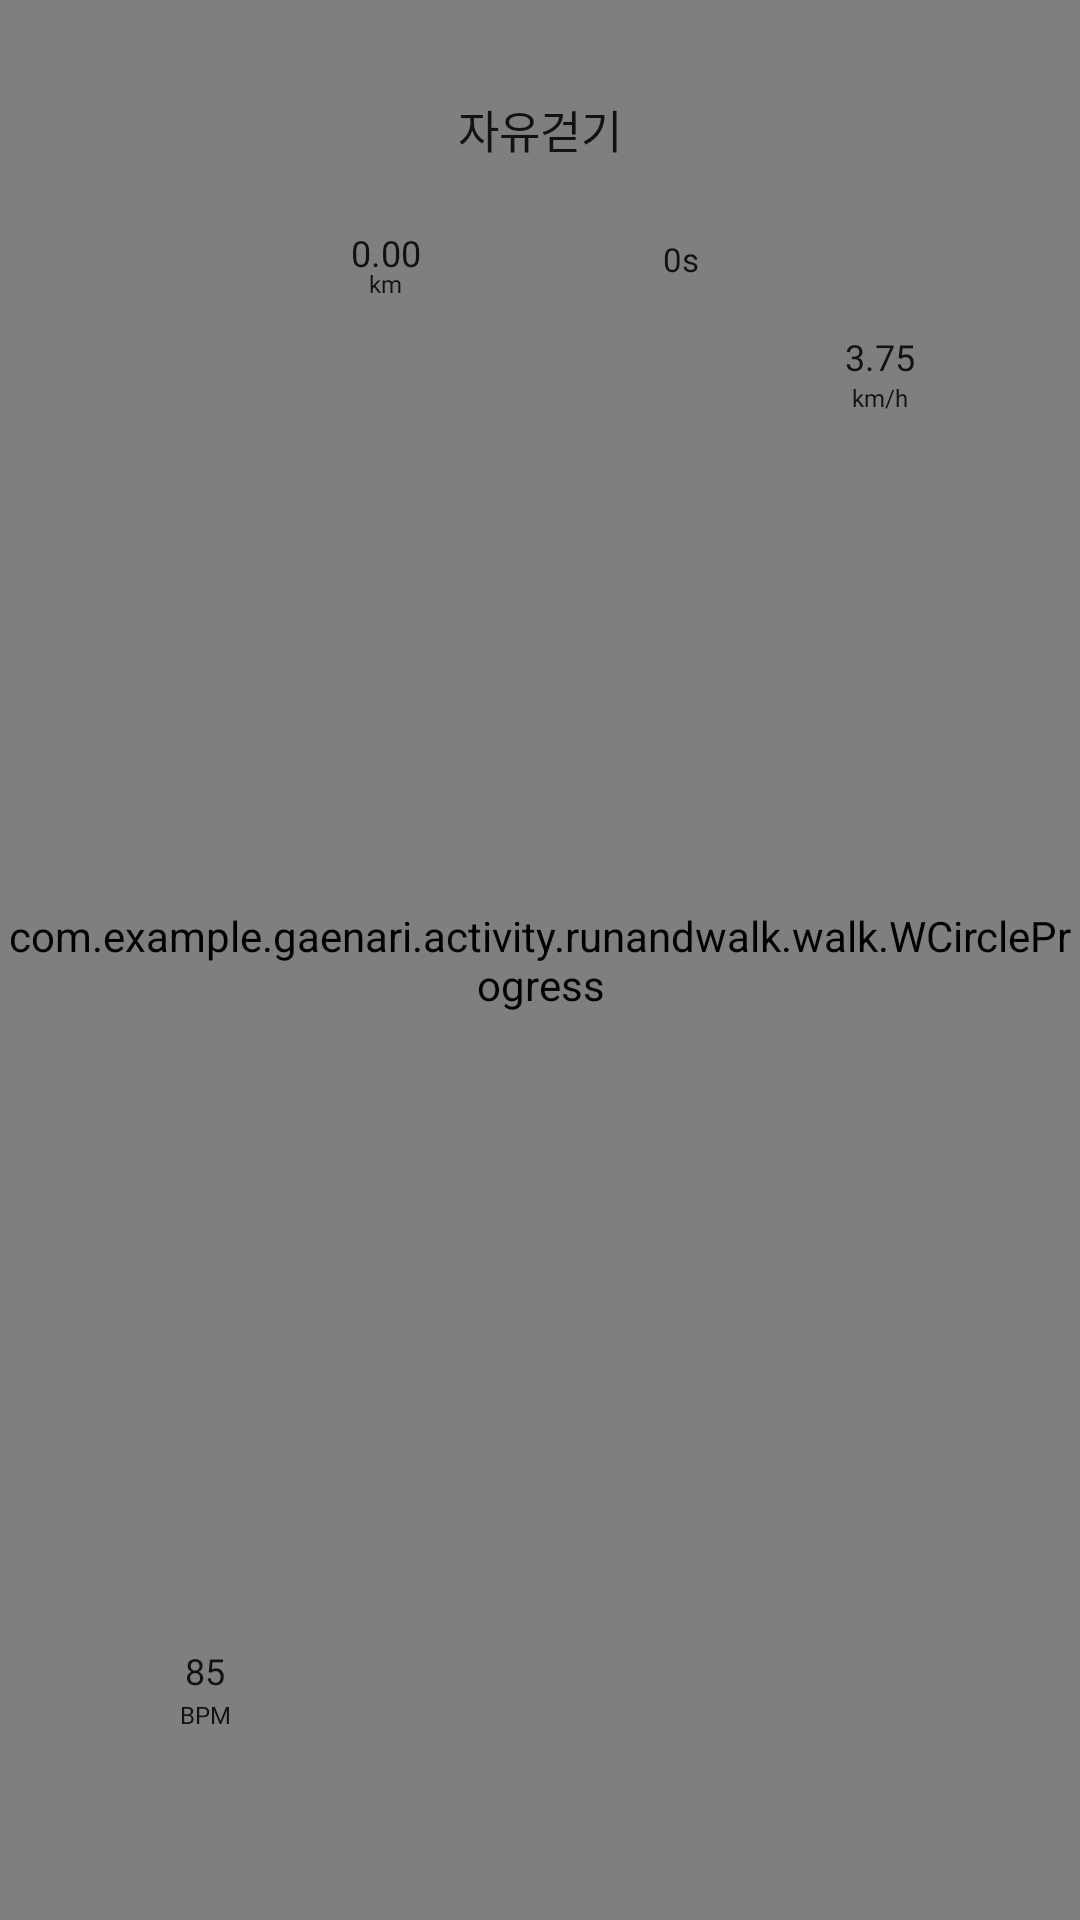

Layout XML and referenced resources for this Android screen:
<!-- AndroidManifest.xml: application theme Theme.Sibal -->
<!-- res/layout/fragment_w_first.xml -->
<?xml version="1.0" encoding="utf-8"?>
<androidx.constraintlayout.widget.ConstraintLayout xmlns:android="http://schemas.android.com/apk/res/android"
    xmlns:app="http://schemas.android.com/apk/res-auto"
    xmlns:tools="http://schemas.android.com/tools"
    android:layout_width="match_parent"
    android:layout_height="match_parent"
    android:background="@drawable/interback121">


    <pl.droidsonroids.gif.GifImageView
        android:id="@+id/gifImageView"
        android:layout_width="79dp"
        android:layout_height="79dp"
        android:scaleType="fitCenter"
        android:src="@raw/doghome"
        app:layout_constraintBottom_toBottomOf="parent"
        app:layout_constraintEnd_toEndOf="@+id/circleProgress"
        app:layout_constraintHorizontal_bias="0.504"
        app:layout_constraintStart_toStartOf="parent"
        app:layout_constraintTop_toTopOf="parent"
        app:layout_constraintVertical_bias="0.805" />

    <com.example.gaenari.activity.runandwalk.walk.WCircleProgress
        android:id="@+id/circleProgress"
        android:layout_width="match_parent"
        android:layout_height="match_parent"
        app:layout_constraintBottom_toBottomOf="parent"
        app:layout_constraintEnd_toEndOf="parent"
        app:layout_constraintHorizontal_bias="0.0"
        app:layout_constraintStart_toStartOf="parent"
        app:layout_constraintTop_toTopOf="parent"
        app:layout_constraintVertical_bias="0.0" />

    <TextView
        android:layout_width="wrap_content"
        android:layout_height="wrap_content"
        android:layout_marginTop="32dp"
        android:fontFamily="@font/thejamsil_medium"
        android:text="자유걷기"
        android:textColor="@color/black"
        android:textSize="15sp"
        app:layout_constraintEnd_toEndOf="parent"
        app:layout_constraintStart_toStartOf="parent"
        app:layout_constraintTop_toTopOf="parent" />

    <TextView
        android:id="@+id/달린거리"
        android:layout_width="wrap_content"
        android:layout_height="wrap_content"
        android:layout_marginTop="79dp"
        android:fontFamily="@font/thejamsil_medium"
        android:text="0s"
        android:textColor="@color/black"
        android:textSize="11sp"
        app:layout_constraintEnd_toStartOf="@+id/guideline27"
        app:layout_constraintStart_toStartOf="@+id/guideline26"
        app:layout_constraintTop_toTopOf="parent" />

    <TextView
        android:id="@+id/달린시간"
        android:layout_width="wrap_content"
        android:layout_height="wrap_content"
        android:layout_alignParentTop="true"
        android:layout_marginTop="76dp"
        android:fontFamily="@font/thejamsil_medium"
        android:text="0.00"
        android:textColor="@color/black"
        android:textSize="12sp"
        app:layout_constraintEnd_toStartOf="@+id/guideline26"
        app:layout_constraintStart_toStartOf="@+id/guideline25"
        app:layout_constraintTop_toTopOf="parent" />

    <TextView
        android:layout_width="wrap_content"
        android:layout_height="wrap_content"
        android:layout_marginTop="89dp"
        android:fontFamily="@font/thejamsil_medium"
        android:text="km"
        android:textColor="@color/black"
        android:textSize="8sp"
        app:layout_constraintEnd_toStartOf="@+id/guideline26"
        app:layout_constraintStart_toStartOf="@+id/guideline25"
        app:layout_constraintTop_toTopOf="parent" />

    <TextView
        android:id="@+id/속력"
        android:layout_width="wrap_content"
        android:layout_height="wrap_content"

        android:layout_below="@id/달린시간"
        android:fontFamily="@font/thejamsil_medium"
        android:text="3.75"
        android:textColor="@color/black"
        android:textSize="12sp"
        app:layout_constraintBottom_toTopOf="@+id/textView3"
        app:layout_constraintEnd_toEndOf="parent"
        app:layout_constraintStart_toStartOf="@+id/guideline29" />

    <TextView
        android:id="@+id/textView3"
        android:layout_width="wrap_content"
        android:layout_height="wrap_content"
        android:layout_marginTop="127dp"
        android:fontFamily="@font/thejamsil_medium"
        android:text="km/h"
        android:textColor="@color/black"
        android:textSize="8sp"
        app:layout_constraintEnd_toEndOf="parent"
        app:layout_constraintStart_toStartOf="@+id/guideline29"
        app:layout_constraintTop_toTopOf="parent" />

    <TextView
        android:id="@+id/심박수"
        android:layout_width="wrap_content"
        android:layout_height="wrap_content"
        android:layout_below="@id/달린거리"
        android:layout_marginBottom="75dp"
        android:fontFamily="@font/thejamsil_medium"
        android:text="85"
        android:textColor="@color/black"
        android:textSize="12sp"
        app:layout_constraintBottom_toBottomOf="parent"
        app:layout_constraintEnd_toStartOf="@+id/guideline28"
        app:layout_constraintStart_toStartOf="parent" />

    <TextView
        android:layout_width="wrap_content"
        android:layout_height="wrap_content"
        android:layout_marginTop="1dp"
        android:fontFamily="@font/thejamsil_medium"
        android:text="BPM"
        android:textColor="@color/black"
        android:textSize="8sp"
        app:layout_constraintEnd_toStartOf="@+id/guideline28"
        app:layout_constraintHorizontal_bias="0.5"
        app:layout_constraintStart_toStartOf="parent"
        app:layout_constraintTop_toBottomOf="@+id/심박수" />

    <androidx.constraintlayout.widget.Guideline
        android:id="@+id/guideline25"
        android:layout_width="wrap_content"
        android:layout_height="wrap_content"
        android:orientation="vertical"
        app:layout_constraintGuide_percent="0.214" />

    <androidx.constraintlayout.widget.Guideline
        android:id="@+id/guideline26"
        android:layout_width="wrap_content"
        android:layout_height="wrap_content"
        android:orientation="vertical"
        app:layout_constraintGuide_percent="0.5" />

    <androidx.constraintlayout.widget.Guideline
        android:id="@+id/guideline27"
        android:layout_width="wrap_content"
        android:layout_height="wrap_content"
        android:orientation="vertical"
        app:layout_constraintGuide_percent="0.76" />

    <androidx.constraintlayout.widget.Guideline
        android:id="@+id/guideline28"
        android:layout_width="wrap_content"
        android:layout_height="wrap_content"
        android:orientation="vertical"
        app:layout_constraintGuide_percent="0.38" />

    <androidx.constraintlayout.widget.Guideline
        android:id="@+id/guideline29"
        android:layout_width="wrap_content"
        android:layout_height="wrap_content"
        android:orientation="vertical"
        app:layout_constraintGuide_percent="0.63" />


</androidx.constraintlayout.widget.ConstraintLayout>
<!-- resources referenced by this layout -->
<resources>
  <color name="black">#121212</color>
  <!-- drawable interback121: png bitmap (drawable, 23561 bytes) -->
  <style name="Theme.Sibal" parent="Theme.AppCompat.Light.NoActionBar">
          
          <item name="android:scrollbarThumbVertical">@drawable/custom_scrollbar_thumb</item>  
      </style>
  <!-- drawable custom_scrollbar_thumb (drawable) -->
  <?xml version="1.0" encoding="utf-8"?>
  <shape xmlns:android="http://schemas.android.com/apk/res/android">
      <solid android:color="#FF5722" />  
      <corners android:radius="8dp" />  
      <size android:width="10dp" android:height="40dp" />  
  </shape>
</resources>
